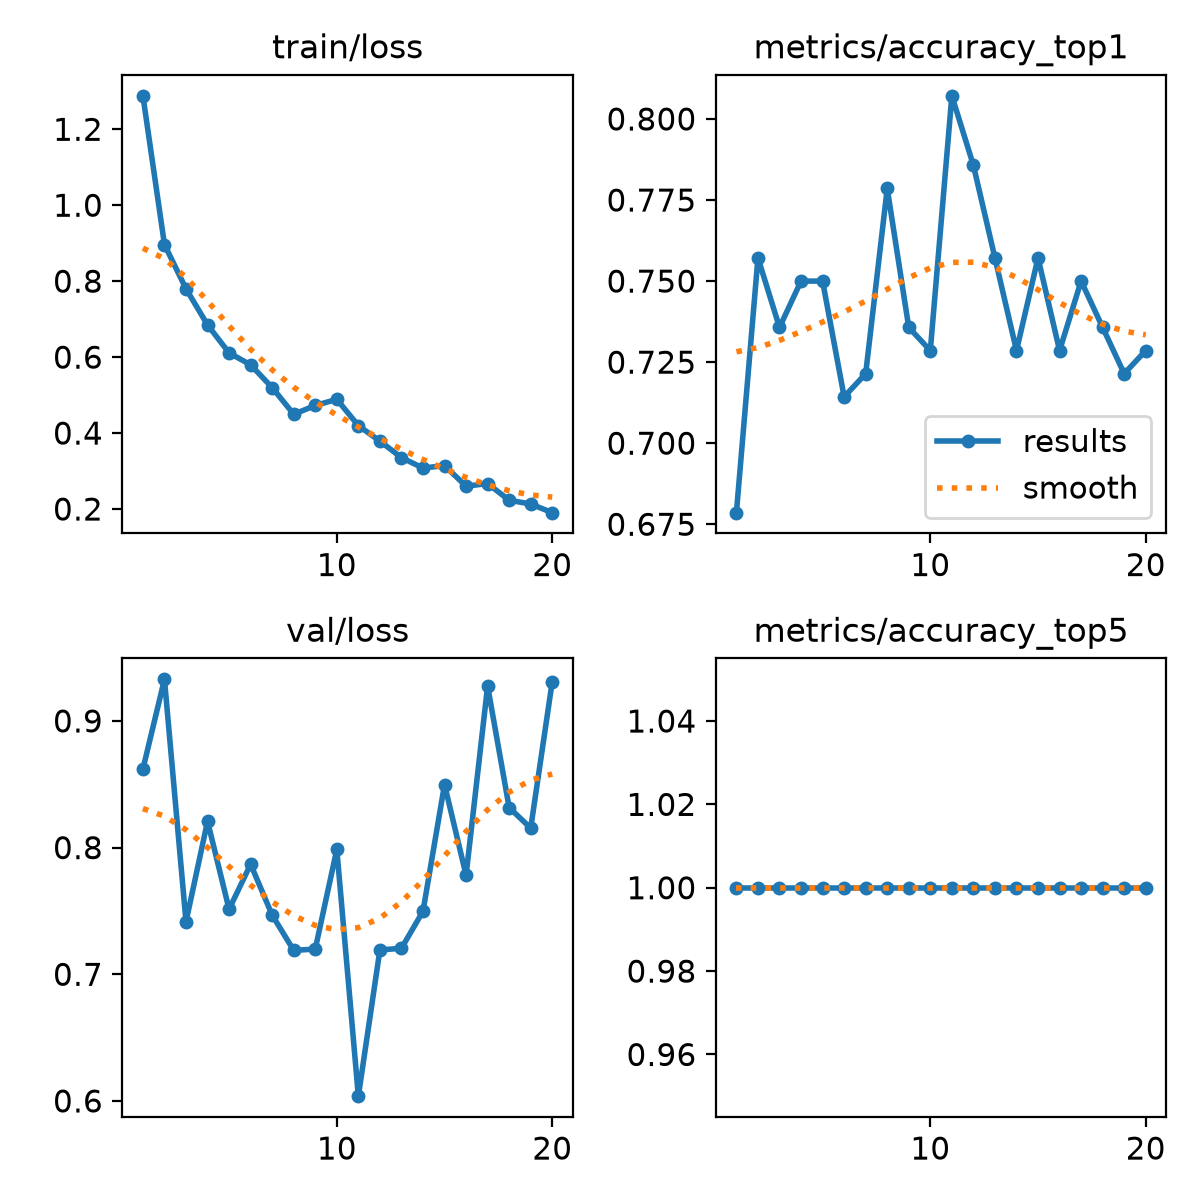

The table this chart was drawn from, first rows:
epoch, time, train/loss, metrics/accuracy_top1, metrics/accuracy_top5, val/loss, lr/pg0, lr/pg1, lr/pg2
1, 10.89, 1.288, 0.6786, 1, 0.862, 0.0003619, 0.0003619, 0.0003619
2, 14.83, 0.8965, 0.7571, 1, 0.9328, 0.000696, 0.000696, 0.000696
3, 18.37, 0.78, 0.7357, 1, 0.7414, 0.0009934, 0.0009934, 0.0009934
4, 21.99, 0.6848, 0.75, 1, 0.8208, 0.000946, 0.000946, 0.000946
5, 25.52, 0.6111, 0.75, 1, 0.7513, 0.000891, 0.000891, 0.000891
6, 29.03, 0.5797, 0.7143, 1, 0.7869, 0.000836, 0.000836, 0.000836
7, 32.55, 0.5198, 0.7214, 1, 0.7467, 0.000781, 0.000781, 0.000781
8, 36.23, 0.4496, 0.7786, 1, 0.7188, 0.000726, 0.000726, 0.000726
9, 39.68, 0.4726, 0.7357, 1, 0.7199, 0.000671, 0.000671, 0.000671
10, 43.15, 0.4889, 0.7286, 1, 0.7985, 0.000616, 0.000616, 0.000616
11, 87.25, 0.4195, 0.8071, 1, 0.6038, 0.0005611, 0.0005611, 0.0005611
12, 90.92, 0.3789, 0.7857, 1, 0.7192, 0.0005061, 0.0005061, 0.0005061
13, 94.58, 0.3353, 0.7571, 1, 0.7205, 0.0004511, 0.0004511, 0.0004511
14, 98.38, 0.308, 0.7286, 1, 0.7497, 0.0003961, 0.0003961, 0.0003961
15, 102.2, 0.3143, 0.7571, 1, 0.8498, 0.0003411, 0.0003411, 0.0003411
16, 106, 0.2601, 0.7286, 1, 0.7782, 0.0002861, 0.0002861, 0.0002861
17, 109.8, 0.2671, 0.75, 1, 0.9276, 0.0002311, 0.0002311, 0.0002311
18, 113.6, 0.223, 0.7357, 1, 0.8316, 0.0001761, 0.0001761, 0.0001761
19, 117.4, 0.2132, 0.7214, 1, 0.8154, 0.0001211, 0.0001211, 0.0001211
20, 121.3, 0.1904, 0.7286, 1, 0.9311, 6.61045e-05, 6.61045e-05, 6.61045e-05
